Run: headless pygame with SDL's dummy video driver; simulated clock (each Clock.tick advances the game by its frame time, no real sleeping); random seed 0; keys injected as events and as key.get_pressed() state; no mouse input.
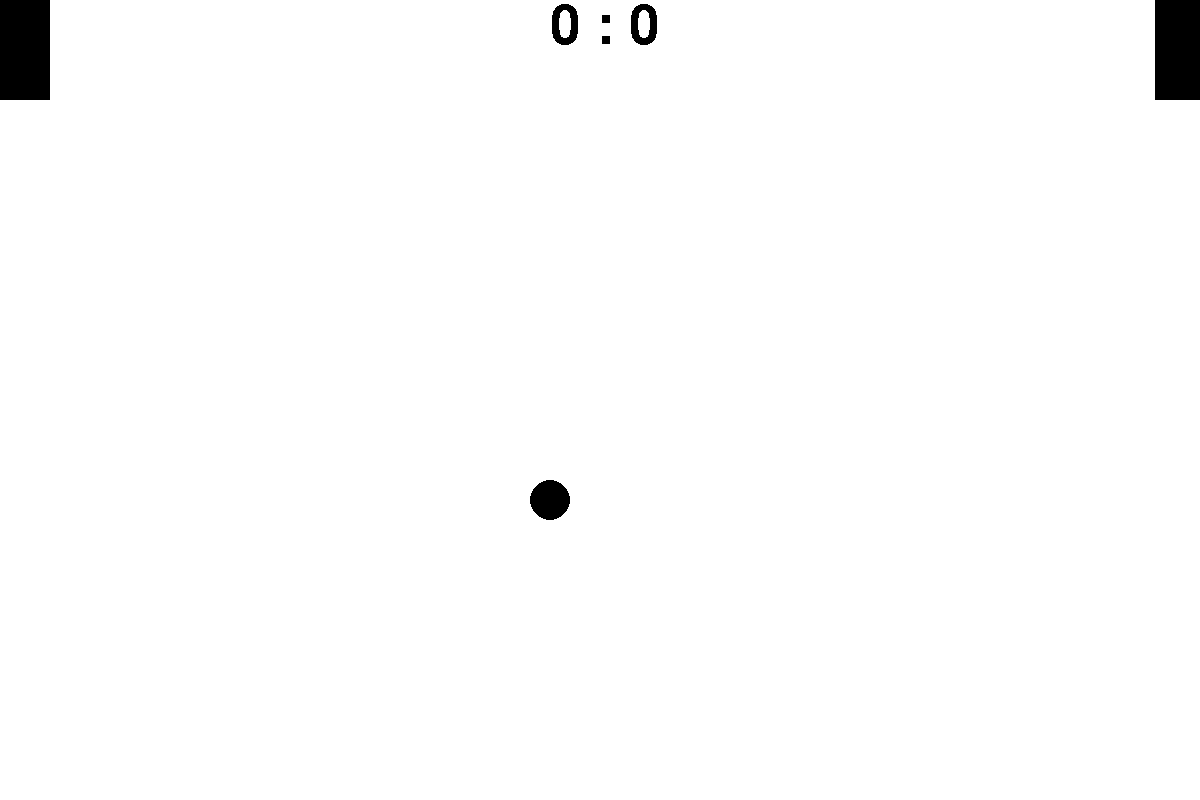
Frame 1 of 4 · flips 1–60 · no input
Frame 2 of 4 · flips 61–180 · tapped SPACE, RETURN · held RIGHT (→), D · screen unchanged from frame 1, image omitted
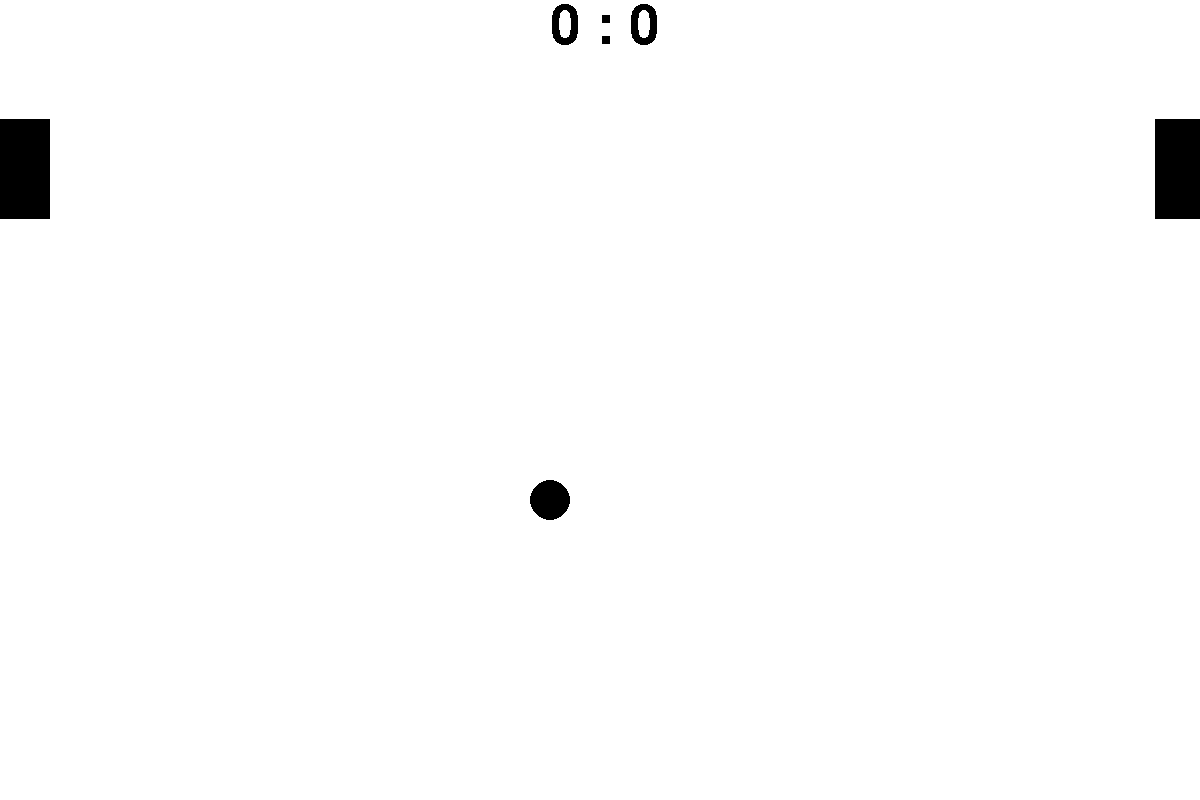
Frame 3 of 4 · flips 181–300 · held DOWN (↓), S
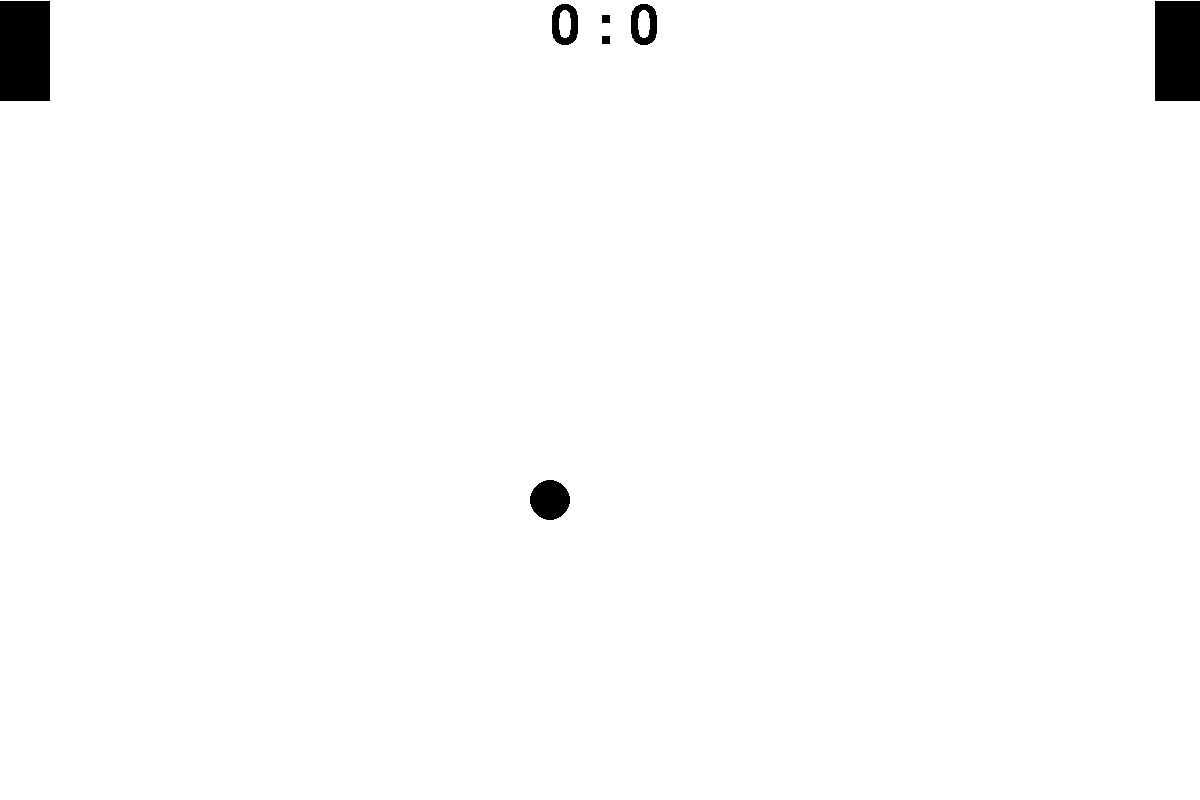
Frame 4 of 4 · flips 301–420 · held LEFT (←), A, UP (↑), W

The pygame program that drew these frames:

import pygame
import sys
from pygame.locals import *
from random import randint
pygame.init()
# RGB (0-255)
color = (255, 255, 255)
window = pygame.display.set_mode((1200, 800))
pygame.display.set_caption("Tenis Game")
# Bola
posicion_X, posicion_Y = 550, 500
velocidad_bola_x = 1
velocidad_bola_y = 1
izquierda = False
arriba = False
quieto = True
timerQuieto = 0
# Paneles
pos_Y_panel_i = 0
pos_Y_panel_d = 0
arriba_panel_i = False
abajo_panel_i = False
arriba_panel_d = False
abajo_panel_d = False
velocidad_panel = 1
text = pygame.font.Font(None, 80)
punt_i = 0
punt_d = 0
while True:
    window.fill(color)
    bola = pygame.draw.circle(window, (0, 0, 0), (posicion_X, posicion_Y), 20)
    izq_1 = pygame.draw.rect(window, (255, 255, 255), (-25, 0, 50, 800))
    der_1 = pygame.draw.rect(window, (255, 255, 255), (1175, 0, 50, 800))
    izq = pygame.draw.rect(window, (0, 0, 0), (0, pos_Y_panel_i, 50, 100))
    der = pygame.draw.rect(window, (0, 0, 0), (1155, pos_Y_panel_d, 50, 100))
    my_text = text.render(f"{punt_i} : {punt_d}", 0, (0, 0, 0))
    window.blit(my_text, (550, 0))
    # No pierde
    if bola.colliderect(izq):
        izquierda = False
    if bola.colliderect(der):
        izquierda = True
    # Pierde
    if bola.colliderect(izq_1):
        quieto = True
        posicion_X = 610
        posicion_Y = randint(0, 700)
        punt_d = punt_d + 1
    if bola.colliderect(der_1):
        quieto = True
        posicion_X = 610
        posicion_Y = randint(0, 700)
        punt_i = punt_i + 1
    for evento in pygame.event.get():
        if evento.type == QUIT:
            pygame.quit()
            sys.exit()
        # Mover los paneles manuales
        if evento.type == pygame.KEYDOWN:
            if evento.key == K_w:
                arriba_panel_i = True
            if evento.key == K_s:
                abajo_panel_i = True
            if evento.key == K_UP:
                arriba_panel_d = True
            if evento.key == K_DOWN:
                abajo_panel_d = True
        if evento.type == pygame.KEYUP:
            if evento.key == K_w:
                arriba_panel_i = False
            if evento.key == K_s:
                abajo_panel_i = False
            if evento.key == K_UP:
                arriba_panel_d = False
            if evento.key == K_DOWN:
                abajo_panel_d = False
    # Mover la bola (automatico)
    if timerQuieto > 1000:
        quieto = False
        timerQuieto = 0
    timerQuieto += 1
    if not quieto:
        if not izquierda:
            posicion_X += velocidad_bola_x
            if posicion_X == 1180:
                izquierda = True
        if izquierda:
            posicion_X -= velocidad_bola_x
            if 0 > posicion_X:
                izquierda = False
        if not arriba:
            posicion_Y += velocidad_bola_y
            if posicion_Y == 800:
                arriba = True
        if arriba:
            posicion_Y -= velocidad_bola_y
            if 20 > posicion_Y:
                arriba = False
    # Mover los paneles (i)
    if arriba_panel_i:
        if pos_Y_panel_i > 0:
            pos_Y_panel_i -= velocidad_panel
    if abajo_panel_i:
        if pos_Y_panel_i < 700:
            pos_Y_panel_i += velocidad_panel
    # Mover los paneles (d)
    if arriba_panel_d:
        if pos_Y_panel_d > 0:
            pos_Y_panel_d -= velocidad_panel
    if abajo_panel_d:
        if pos_Y_panel_d < 700:
            pos_Y_panel_d += velocidad_panel
    pygame.display.update()
